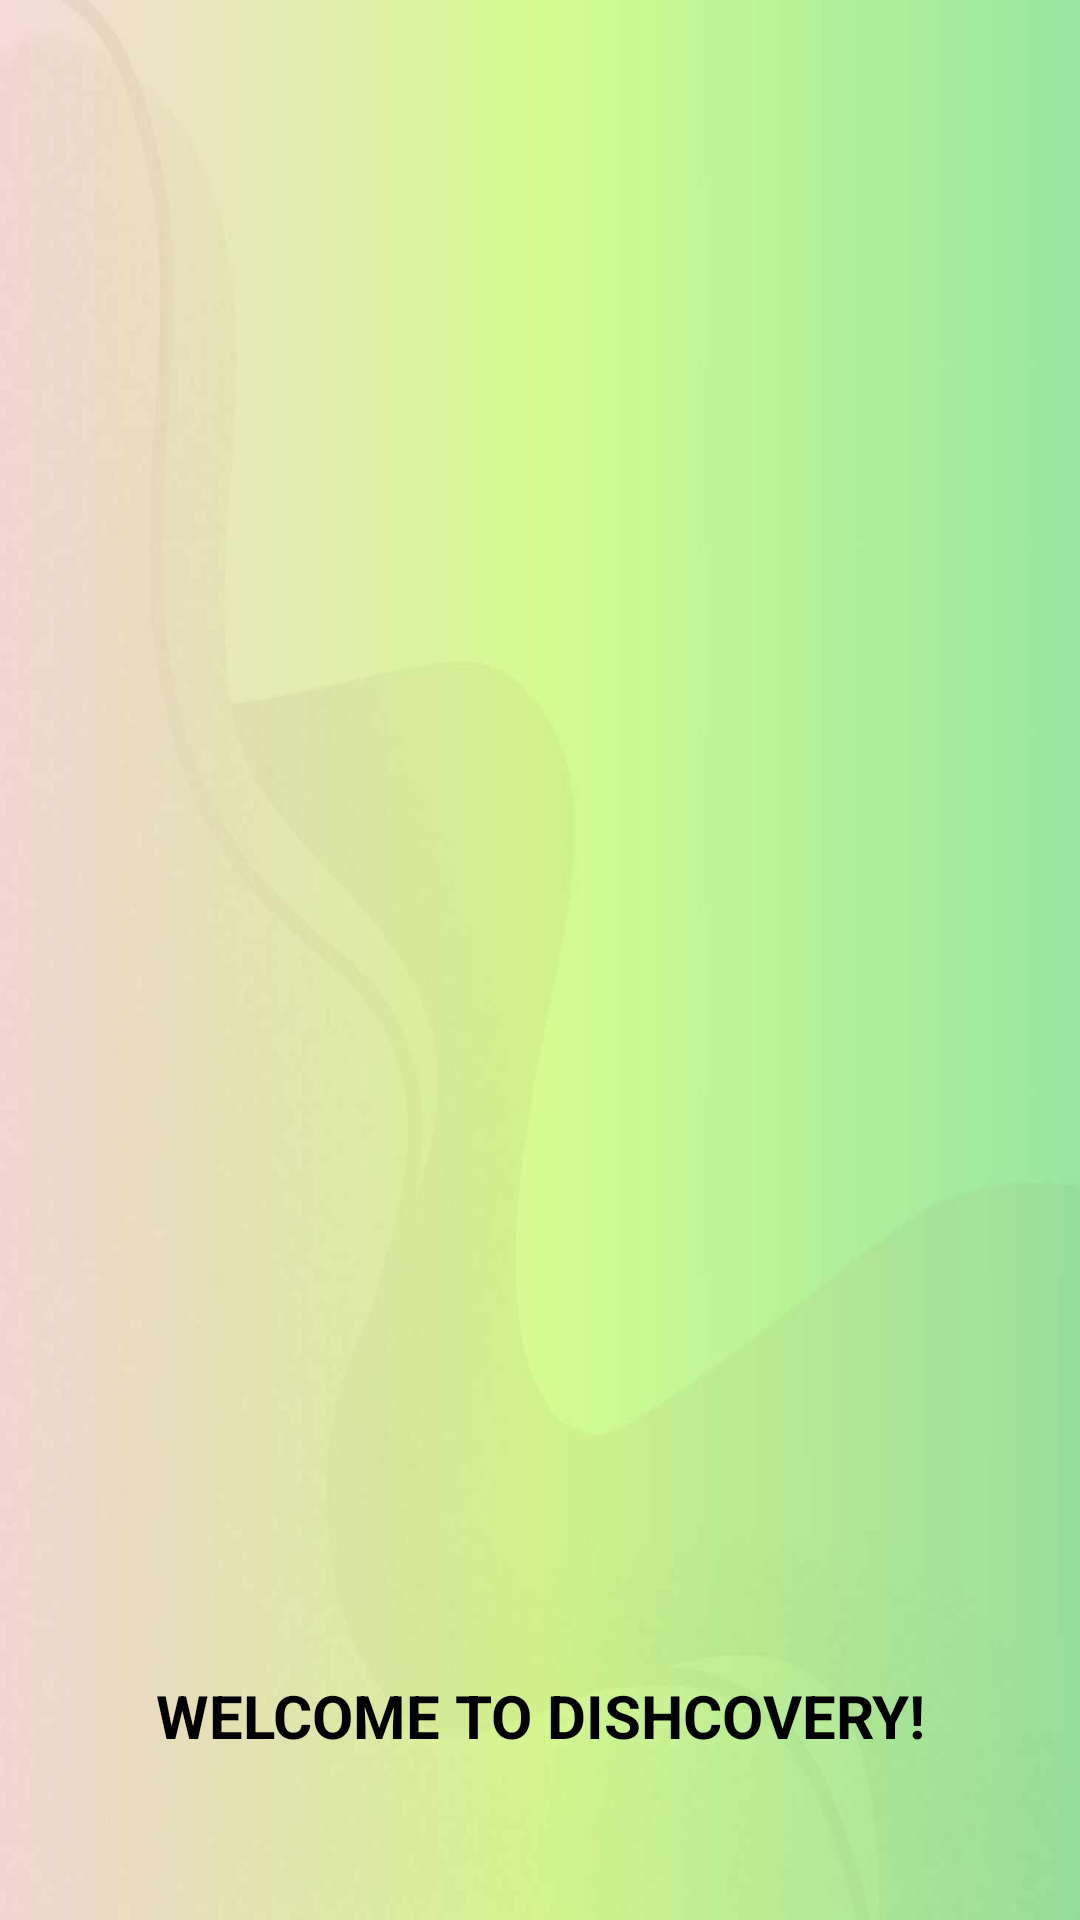

Write the Android layout XML for this screen, with the resource values it uses.
<!-- AndroidManifest.xml: application theme Base.Theme.Dishcovery -->
<!-- res/layout/nav_header.xml -->
<?xml version="1.0" encoding="utf-8"?>
<LinearLayout
    xmlns:android="http://schemas.android.com/apk/res/android"
    android:orientation="vertical"
    android:layout_width="match_parent"
    android:layout_height="176dp"
    android:gravity="bottom"
    android:layout_marginTop="23dp"
    android:padding="10dp"
    android:background="@drawable/login"
    android:theme="@style/ThemeOverlay.AppCompat.Dark">

    <ImageView
        android:layout_width="wrap_content"
        android:layout_height="72dp"
        android:src="@drawable/logo" />

    <TextView
        android:layout_width="match_parent"
        android:layout_height="28dp"
        android:gravity="center"
        android:text="WELCOME TO DISHCOVERY!"
        android:textColor="@color/black"
        android:textSize="20dp"
        android:textStyle="bold"
        />

    <TextView
        android:layout_width="wrap_content"
        android:layout_height="28dp"
        android:layout_marginTop="16dp"
        android:text=""
        android:id="@+id/account_email"
        android:textColor="@color/black"
        android:textSize="14sp" />

</LinearLayout>
<!-- resources referenced by this layout -->
<resources>
  <color name="black">#FF000000</color>
  <!-- drawable login: jpg bitmap (drawable, 52037 bytes) -->
  <style name="Base.Theme.Dishcovery" parent="Theme.MaterialComponents.DayNight.DarkActionBar">
          
          <item name="colorPrimary">@color/green</item>
          <item name="colorPrimaryDark">@color/black</item>
          <item name="colorAccent">@color/white</item>
      </style>
  <color name="green">#C5EE8C</color>
  <color name="white">#FFFFFFFF</color>
</resources>
